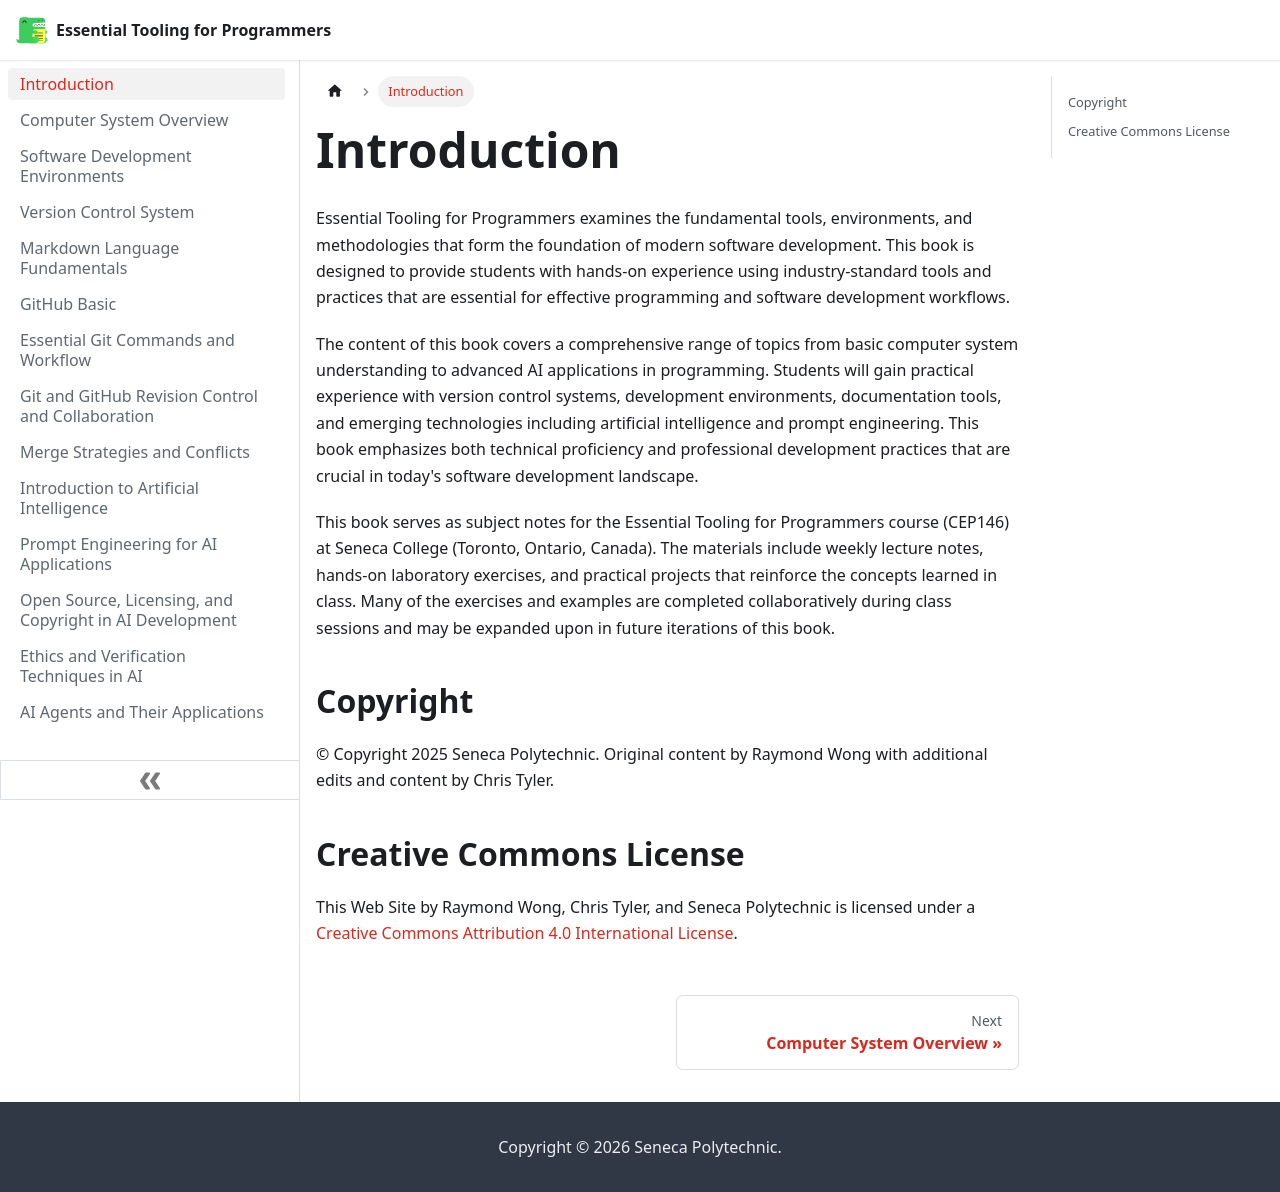

repository: hpmodhejiseneca/essential-tooling-for-programmers · page: index.html · generator: docusaurus

# essential-tooling-for-programmers
